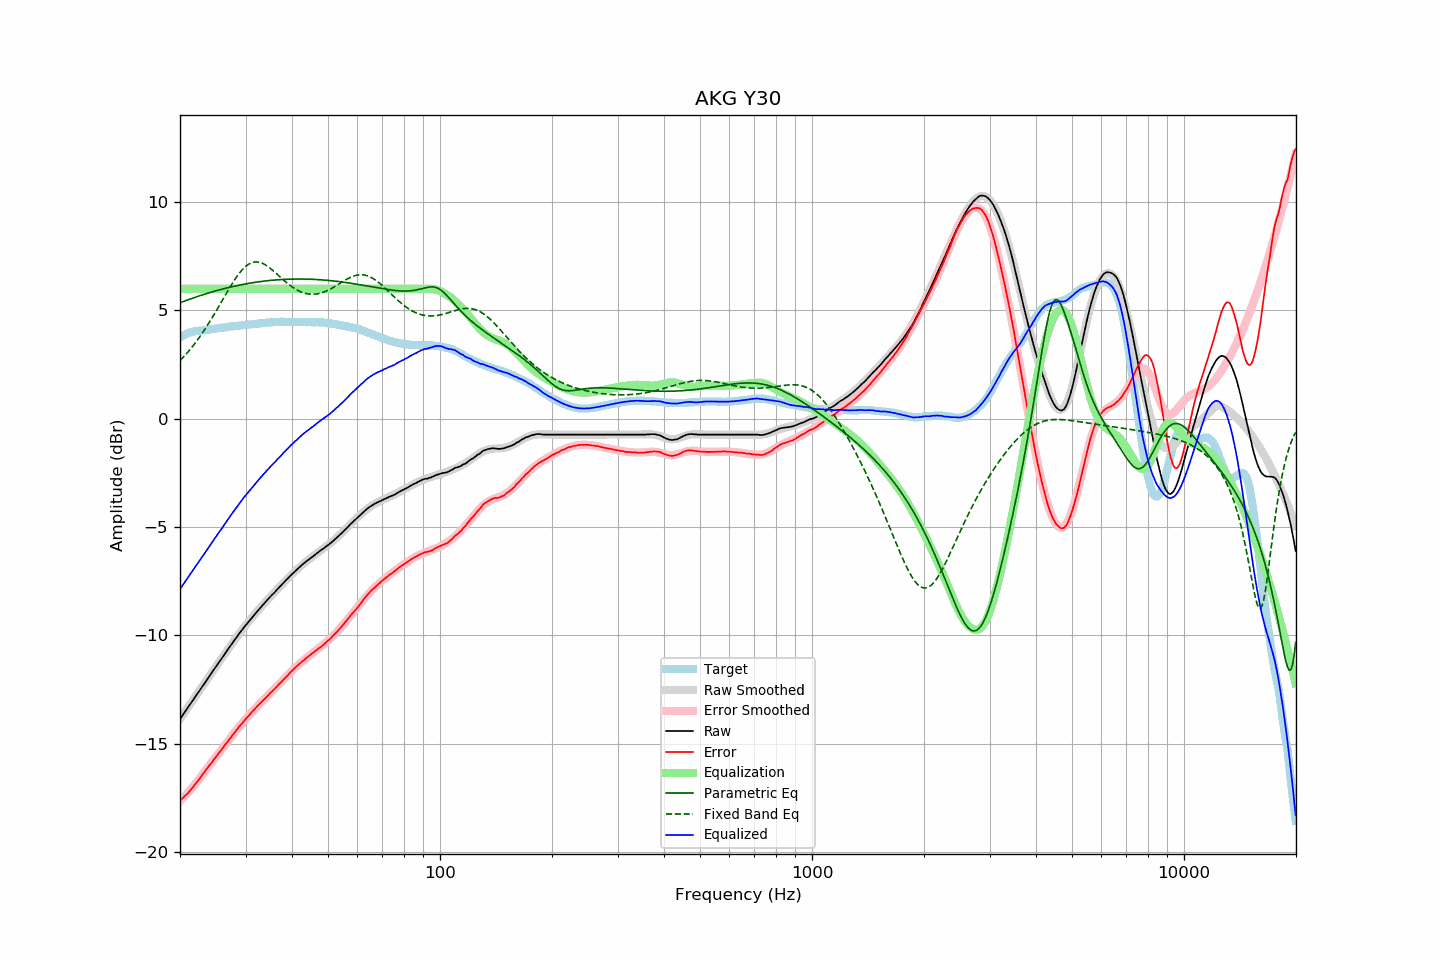

The data file committed next to this chart (first rows):
frequency, raw, error, smoothed, error_smoothed, equalization, parametric_eq, fixed_band_eq, equalized_raw, equalized_smoothed, target
20.00, -13.86, -17.63, -13.87, -17.66, 6.00, 5.35, 2.68, -7.86, -7.87, 3.77
20.20, -13.75, -17.56, -13.76, -17.58, 6.00, 5.38, 2.76, -7.75, -7.76, 3.81
20.40, -13.65, -17.50, -13.65, -17.50, 6.00, 5.41, 2.84, -7.65, -7.65, 3.85
20.61, -13.55, -17.42, -13.54, -17.42, 6.00, 5.44, 2.92, -7.55, -7.54, 3.88
20.81, -13.44, -17.36, -13.44, -17.34, 6.00, 5.46, 3.00, -7.44, -7.44, 3.92
21.02, -13.33, -17.29, -13.33, -17.26, 6.00, 5.49, 3.09, -7.33, -7.33, 3.96
21.23, -13.22, -17.20, -13.22, -17.18, 6.00, 5.52, 3.17, -7.22, -7.22, 3.98
21.44, -13.11, -17.11, -13.11, -17.09, 6.00, 5.54, 3.26, -7.11, -7.11, 4.00
21.66, -13.00, -17.02, -13.00, -17.00, 6.00, 5.57, 3.36, -7.00, -7.00, 4.02
21.87, -12.89, -16.92, -12.90, -16.92, 6.00, 5.60, 3.45, -6.89, -6.90, 4.03
22.09, -12.78, -16.83, -12.79, -16.83, 6.00, 5.62, 3.55, -6.78, -6.79, 4.05
22.31, -12.68, -16.74, -12.68, -16.73, 6.00, 5.65, 3.65, -6.68, -6.68, 4.06
22.54, -12.57, -16.64, -12.57, -16.64, 6.00, 5.67, 3.75, -6.57, -6.57, 4.06
22.76, -12.46, -16.54, -12.46, -16.54, 6.00, 5.70, 3.86, -6.46, -6.46, 4.07
22.99, -12.35, -16.43, -12.35, -16.44, 6.00, 5.72, 3.97, -6.35, -6.35, 4.07
23.22, -12.25, -16.34, -12.25, -16.34, 6.00, 5.74, 4.08, -6.25, -6.25, 4.08
23.45, -12.14, -16.24, -12.14, -16.24, 6.00, 5.77, 4.19, -6.14, -6.14, 4.09
23.69, -12.03, -16.14, -12.03, -16.14, 6.00, 5.79, 4.30, -6.03, -6.03, 4.10
23.92, -11.92, -16.03, -11.92, -16.04, 6.00, 5.81, 4.42, -5.92, -5.92, 4.11
24.16, -11.81, -15.94, -11.81, -15.94, 6.00, 5.83, 4.54, -5.81, -5.81, 4.13
24.40, -11.70, -15.85, -11.71, -15.85, 6.00, 5.86, 4.66, -5.70, -5.71, 4.15
24.65, -11.59, -15.75, -11.60, -15.75, 6.00, 5.88, 4.79, -5.59, -5.60, 4.15
24.89, -11.49, -15.65, -11.49, -15.65, 6.00, 5.90, 4.91, -5.49, -5.49, 4.16
25.14, -11.38, -15.55, -11.38, -15.55, 6.00, 5.92, 5.04, -5.38, -5.38, 4.17
25.39, -11.27, -15.45, -11.27, -15.46, 6.00, 5.94, 5.17, -5.27, -5.27, 4.18
25.65, -11.17, -15.37, -11.17, -15.36, 6.00, 5.96, 5.30, -5.17, -5.17, 4.20
25.91, -11.07, -15.26, -11.06, -15.26, 6.00, 5.98, 5.43, -5.07, -5.06, 4.20
26.16, -10.95, -15.16, -10.95, -15.17, 6.00, 6.00, 5.56, -4.95, -4.95, 4.21
26.43, -10.84, -15.06, -10.85, -15.07, 6.00, 6.02, 5.68, -4.84, -4.85, 4.22
26.69, -10.74, -14.97, -10.74, -14.97, 6.00, 6.04, 5.81, -4.74, -4.74, 4.23
26.96, -10.63, -14.88, -10.63, -14.87, 6.00, 6.05, 5.94, -4.63, -4.63, 4.25
27.23, -10.52, -14.78, -10.53, -14.78, 6.00, 6.07, 6.06, -4.52, -4.53, 4.26
27.50, -10.42, -14.69, -10.42, -14.68, 6.00, 6.09, 6.18, -4.42, -4.42, 4.26
27.77, -10.31, -14.58, -10.32, -14.59, 6.00, 6.11, 6.30, -4.31, -4.32, 4.26
28.05, -10.21, -14.50, -10.21, -14.49, 6.00, 6.12, 6.42, -4.21, -4.21, 4.28
28.33, -10.11, -14.40, -10.11, -14.40, 6.00, 6.14, 6.53, -4.11, -4.11, 4.28
28.62, -10.01, -14.31, -10.01, -14.30, 6.00, 6.16, 6.63, -4.01, -4.01, 4.29
28.90, -9.90, -14.20, -9.91, -14.21, 6.00, 6.17, 6.73, -3.90, -3.91, 4.30
29.19, -9.81, -14.11, -9.81, -14.12, 6.00, 6.19, 6.82, -3.81, -3.81, 4.30
29.48, -9.71, -14.04, -9.72, -14.03, 6.00, 6.20, 6.90, -3.71, -3.72, 4.33
29.78, -9.61, -13.94, -9.62, -13.95, 6.00, 6.21, 6.98, -3.61, -3.62, 4.33
30.08, -9.52, -13.86, -9.53, -13.86, 6.00, 6.23, 7.04, -3.52, -3.53, 4.34
30.38, -9.43, -13.77, -9.43, -13.77, 6.00, 6.24, 7.10, -3.43, -3.43, 4.34
30.68, -9.34, -13.70, -9.34, -13.69, 6.00, 6.25, 7.15, -3.34, -3.34, 4.35
30.99, -9.25, -13.61, -9.25, -13.61, 6.00, 6.27, 7.18, -3.25, -3.25, 4.35
31.30, -9.16, -13.53, -9.16, -13.53, 6.00, 6.28, 7.21, -3.16, -3.16, 4.36
31.61, -9.07, -13.44, -9.07, -13.45, 6.00, 6.29, 7.23, -3.07, -3.07, 4.37
31.93, -8.98, -13.36, -8.99, -13.37, 6.00, 6.30, 7.24, -2.98, -2.99, 4.38
32.24, -8.90, -13.28, -8.90, -13.29, 6.00, 6.31, 7.24, -2.90, -2.90, 4.38
32.57, -8.81, -13.21, -8.81, -13.21, 6.00, 6.32, 7.23, -2.81, -2.81, 4.40
32.89, -8.73, -13.14, -8.73, -13.13, 6.00, 6.33, 7.21, -2.73, -2.73, 4.41
33.22, -8.64, -13.06, -8.65, -13.06, 6.00, 6.34, 7.18, -2.64, -2.65, 4.41
33.55, -8.56, -12.98, -8.56, -12.98, 6.00, 6.35, 7.15, -2.56, -2.56, 4.42
33.89, -8.48, -12.91, -8.48, -12.91, 6.00, 6.36, 7.11, -2.48, -2.48, 4.43
34.23, -8.39, -12.83, -8.40, -12.83, 6.00, 6.37, 7.06, -2.39, -2.40, 4.44
34.57, -8.31, -12.76, -8.32, -12.76, 6.00, 6.38, 7.01, -2.31, -2.32, 4.45
34.92, -8.23, -12.68, -8.24, -12.69, 6.00, 6.39, 6.95, -2.23, -2.24, 4.45
35.27, -8.15, -12.61, -8.16, -12.61, 6.00, 6.39, 6.89, -2.15, -2.16, 4.45
35.62, -8.08, -12.55, -8.08, -12.54, 6.00, 6.40, 6.83, -2.08, -2.08, 4.46
35.97, -8.01, -12.47, -8.00, -12.46, 6.00, 6.41, 6.77, -2.01, -2.00, 4.46
... 635 more rows
